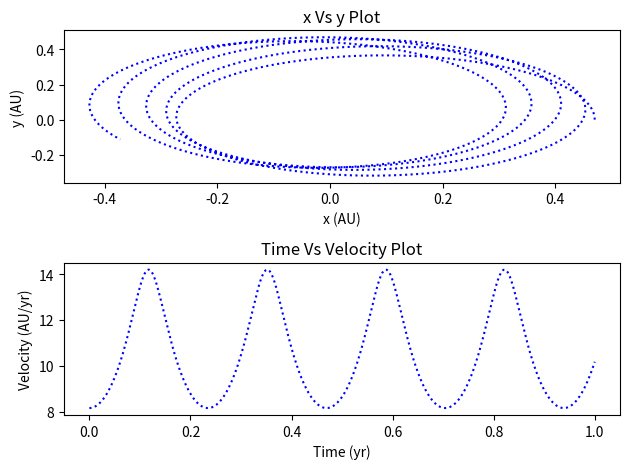

The matplotlib source for this figure:
#!/usr/bin/env python3
# -*- coding: utf-8 -*-
"""
Created on Thu Sep 15 07:57:33 2022

@author: jashansingh
"""
import numpy as np                         # import numpy
import matplotlib.pyplot as plt            # import matplotlib.pyplot

# Define all required constants 
solar_mass = 1            # solar mass (M_s)  2.0 *10**30 kg
big_G = 39.5              # universal graitational constant in AU^3M_s^-1yr^-2.
# Note that 1 AU = 1.496 * 10^11 m  
alpha = 0.01                               # in AU^2
mass_jupiter = 10^-3                       # in MS
orbit_r_jupiter = 5.2                      # in AU  
             
# define intital values of postion and velocity
xi,yi = 0.47,0.0     # initial postion of Mercury, units are AU
v_xi,v_yi = 0.0,8.17 # intital velocity components, units are AU/yr

# Initialize time array
time = np.linspace(0.0001, 1, 10000) 

# define time step 
t0 = 0                # time staring at 0
dt = 0.0001 # vaule of time increment = 0.0001

# Initialize a xf,yf,vxf and vyf array with same number of elements as 
# time_vaule array

xf = np.zeros(np.shape(time))  # final values of position in x-direction
yf = np.zeros(np.shape(time))  # final values of position in y-direction
vxf = np.zeros(np.shape(time)) # final values of velocity in x-direction
vyf = np.zeros(np.shape(time)) # final values of velocity in y-direction

# Define euler_cromer method function, and use equation from part 1a. 
# Use FOR loop for 10,000 itrations


########################## Question 1 C #######################################
################## PLEASE UNCOMMENT THIS SECTION TO SEE Q1C'S RESULT ##########

# def euler_cromer_1c(t,x,y,vx,vy):
#     """Returns xf, yf,vxf and vyf  after modyfing according to Euler-Cromer 
#     method."""
   
#     for i in range(len(time)):   
#         r = np.sqrt(x**2+y**2)   # distance between the planets
        
#         vxf[i] = vx              # Current velocity in y-dir & modify vyf array 
#         vx =  vx + (-(big_G * solar_mass*x)/r**3)* dt 
#         xf[i] = x                # Current position in x-dir & modify xf array 
#         x = x + vx*dt           # next x poisiton after one itration of i 
        
#         vyf[i]= vy               # Current velocity in y-dir & modify vyf array
#         vy =  vy + (-(big_G * solar_mass*y)/r**3)* dt 
#         yf[i] = y                # Current position in y-dir & modify xf array 
#         y = y + vy*dt            # next y poisiton after one itration of i
        
    
# euler_cromer_1c(t0,xi,yi,v_xi,v_yi)  
# velocity = np.sqrt(vxf**2+vyf**2) # velocity of the planet 
 
# # Plot x vs y and velocity vs time 

# """ x vs y Plot """
# plt.subplot(2,1,1)
# plt.plot(xf,yf,ls=':',c='r')
# plt.title('x Vs y Plot')
# plt.xlabel('x (AU)')
# plt.ylabel('y (AU)')

# """ Velocity Vs Time Plot """
# plt.subplot(2,1,2)
# plt.plot(time,velocity,ls=':',c='g')
# plt.title('Time Vs Velocity Plot')
# plt.xlabel('Time (yr)')
# plt.ylabel('Velocity (AU/yr)')
# plt.tight_layout()

########################## Question 1 D #######################################
################## PLEASE UNCOMMENT THIS SECTION TO SEE Q1D'S RESULT ##########

def euler_cromer_1d(t,x,y,vx,vy):
    """Returns xf, yf,vxf and vyf  after modyfing according to Euler-Cromer 
    method."""
   
    for i in range(len(time)):   
        r = np.sqrt(x**2+y**2)   # distance between the planets
        
        vxf[i] = vx              # Current velocity in y-dir & modify vyf array 
        vx =  vx + ((-(big_G * solar_mass*x)/r**3)*(1+(alpha/r**2))* dt)
        xf[i] = x                # Current position in x-dir & modify xf array 
        x = x + vx*dt           # next x poisiton after one itration of i 
        
        vyf[i]= vy               # Current velocity in y-dir & modify vyf array
        vy =  vy + ((-(big_G * solar_mass*y)/r**3)*(1+(alpha/r**2))* dt)
        yf[i] = y                # Current position in y-dir & modify xf array 
        y = y + vy*dt            # next y poisiton after one itration of i
euler_cromer_1d(t0,xi,yi,v_xi,v_yi)  
velocity = np.sqrt(vxf**2+vyf**2) # velocity of the planet 

""" x vs y Plot """
plt.subplot(2,1,1)
plt.plot(xf,yf,ls=':',c='blue')
plt.title('x Vs y Plot')
plt.xlabel('x (AU)')
plt.ylabel('y (AU)')

""" Velocity Vs Time Plot """
plt.subplot(2,1,2)
plt.plot(time,velocity,ls=':',c='b')
plt.title('Time Vs Velocity Plot')
plt.xlabel('Time (yr)')
plt.ylabel('Velocity (AU/yr)')
plt.tight_layout()
        



